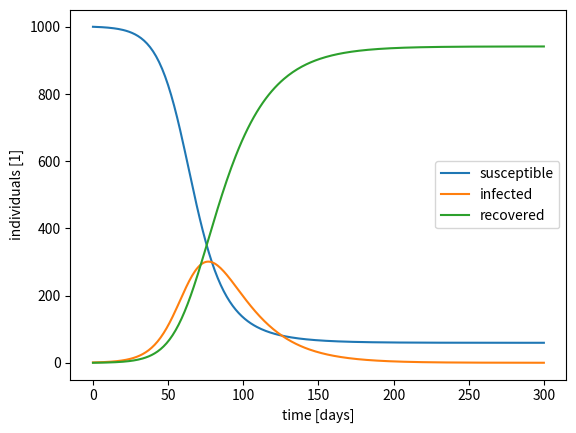

Reproduce this figure in Python.
# 
# solution for SIR model
# 

import numpy as np
import matplotlib.pyplot as plt
from scipy.integrate import odeint


def F(y, t, N, c, w):
  "return the derivates defining the differential equations of the SIR model, y = (S, I, R)"
  S, I, R = y
  dS = -c*S/N*I
  dI =  c*S/N*I -w*I
  dR =           w*I
  return dS, dI, dR


# time steps [assume days as time unit]
t_min = 0
t_max = 300
dt    = 1
t     = np.arange(t_min, t_max+dt, dt)

# initial conditions and constants
y0 = (1000., 1., 0.) # (note: we use floats although individual counts are integers)
N  = sum(y0)
c  = 0.15
w  = 0.05
print("r =", c/w, "(basic reproduction number)")
if c/w > N/y0[0]:
  print("Outbreak")

# solve system of ODEs
S, I, R = odeint(F, y0, t, args = (N, c, w)).T

# plot result
plt.plot(S, label = "susceptible")
plt.plot(I, label = "infected")
plt.plot(R, label = "recovered")
plt.xlabel("time [days]")
plt.ylabel("individuals [1]")
plt.legend()

# show plot
plt.ion()
plt.show()

